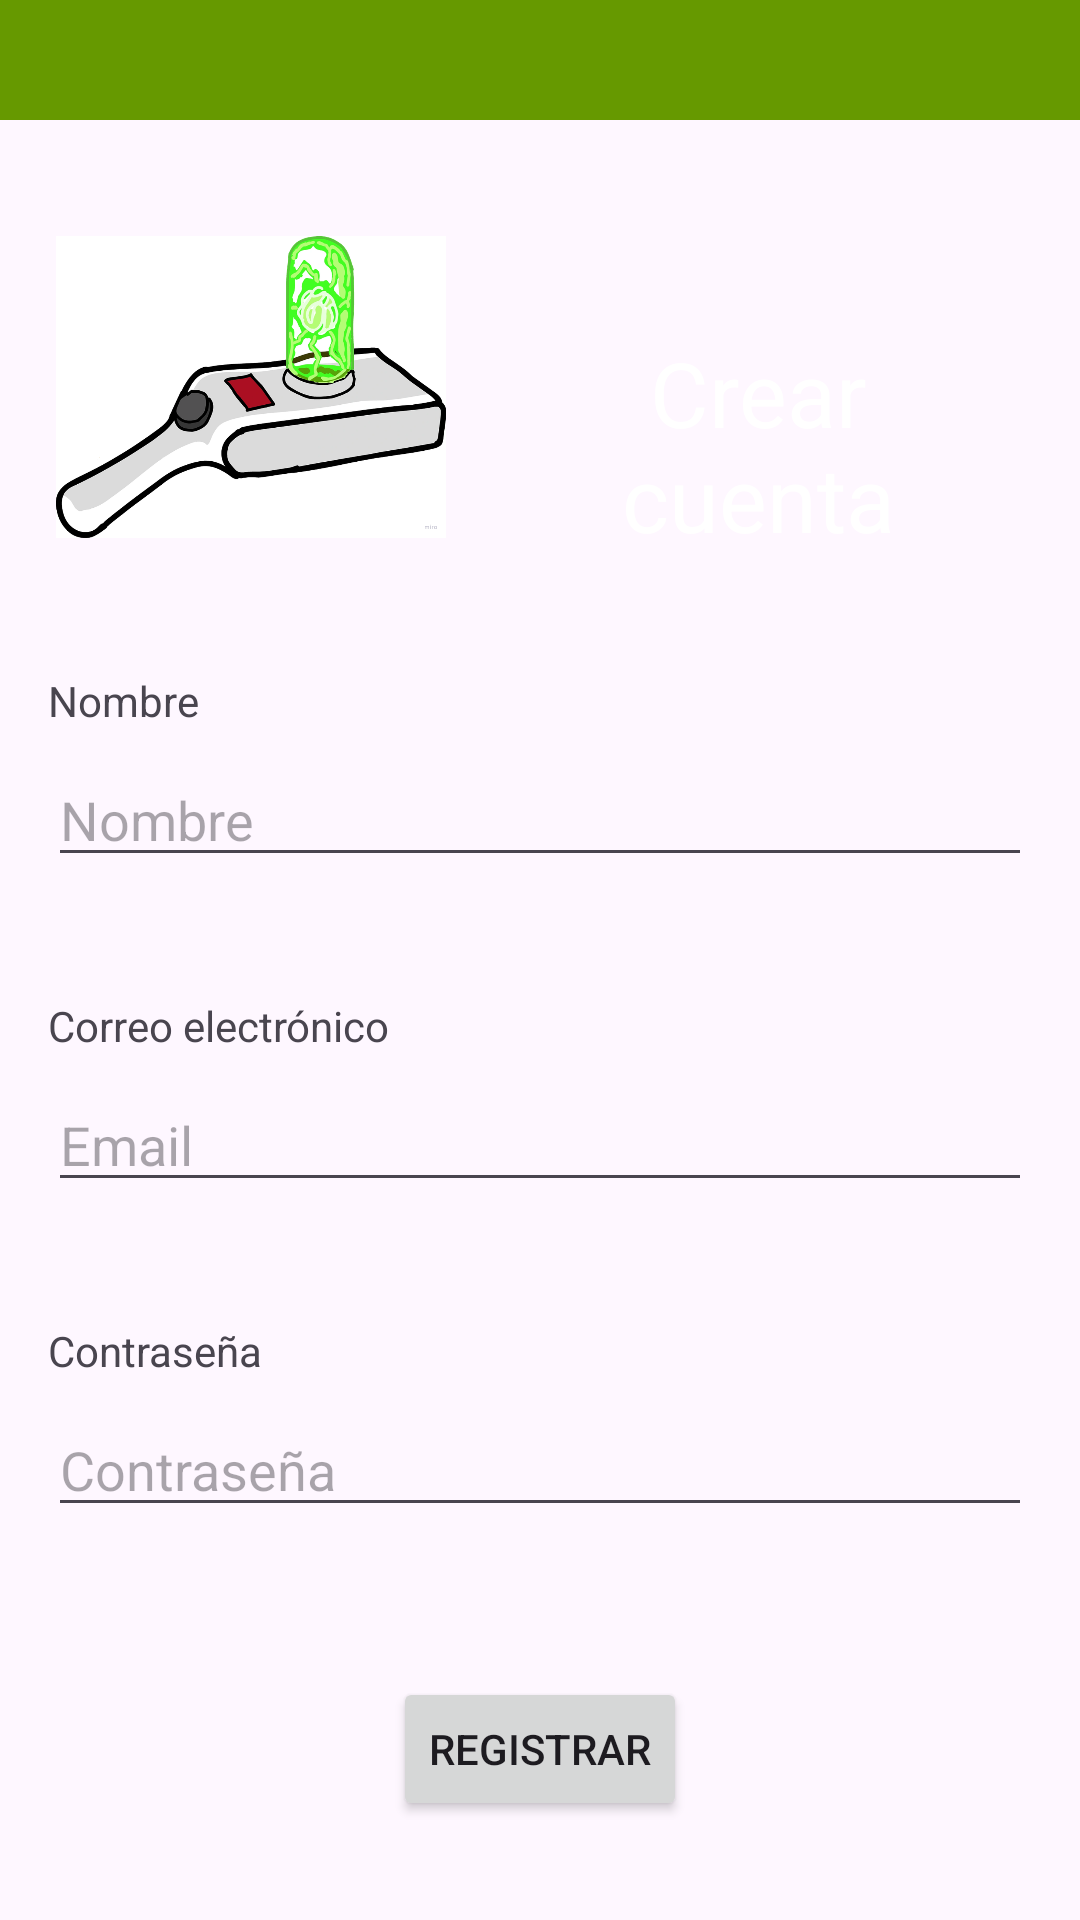

Reconstruct the res/layout file that produces this screen, plus the resources it refers to.
<!-- AndroidManifest.xml: application theme Theme.WikiRick -->
<!-- res/layout/activity_register.xml -->
<?xml version="1.0" encoding="utf-8"?>
<androidx.constraintlayout.widget.ConstraintLayout xmlns:android="http://schemas.android.com/apk/res/android"
    xmlns:app="http://schemas.android.com/apk/res-auto"
    xmlns:tools="http://schemas.android.com/tools"
    android:layout_width="match_parent"
    android:layout_height="match_parent">

    <ImageView
        android:id="@+id/imagenPistola"
        android:layout_width="130dp"
        android:layout_height="130dp"
        android:layout_marginTop="24dp"
        android:src="@drawable/img"
        app:layout_constraintEnd_toEndOf="parent"
        app:layout_constraintHorizontal_bias="0.081"
        app:layout_constraintStart_toStartOf="parent"
        app:layout_constraintTop_toBottomOf="@+id/Recuadro">

    </ImageView>

    <LinearLayout
        android:id="@+id/Recuadro"
        android:layout_width="match_parent"
        android:layout_height="40dp"
        android:layout_alignParentTop="true"
        android:background="@android:color/holo_green_dark"
        android:orientation="horizontal"
        app:layout_constraintEnd_toEndOf="parent"
        app:layout_constraintStart_toStartOf="parent"
        app:layout_constraintTop_toTopOf="parent">

    </LinearLayout>

    <ImageView
        android:id="@+id/portal"
        android:layout_width="200dp"
        android:layout_height="170dp"
        android:src="@drawable/portal"
        app:layout_constraintEnd_toEndOf="parent"
        app:layout_constraintStart_toEndOf="@+id/imagenPistola"
        app:layout_constraintTop_toTopOf="@+id/imagenPistola" />

    <TextView
        android:id="@+id/textViewHeader"
        android:layout_width="110dp"
        android:layout_height="wrap_content"
        android:text="Crear cuenta"
        android:gravity="center_horizontal"
        android:textColor="@android:color/background_light"
        android:textSize="30sp"
        app:layout_constraintBottom_toBottomOf="@+id/portal"
        app:layout_constraintEnd_toEndOf="@+id/portal"
        app:layout_constraintHorizontal_bias="0.48"
        app:layout_constraintStart_toStartOf="@+id/portal"
        app:layout_constraintTop_toTopOf="@+id/portal"
        app:layout_constraintVertical_bias="0.494" />

    <TextView
        android:id="@+id/textViewNombre"
        android:layout_width="wrap_content"
        android:layout_height="wrap_content"
        android:layout_marginStart="16dp"
        android:layout_marginTop="30dp"
        android:text="Nombre"
        app:layout_constraintStart_toStartOf="parent"
        app:layout_constraintTop_toBottomOf="@+id/imagenPistola" />

    <EditText
        android:id="@+id/editTextNombre"
        android:layout_width="0dp"
        android:layout_height="wrap_content"
        android:layout_marginStart="16dp"
        android:layout_marginTop="8dp"
        android:layout_marginEnd="16dp"
        android:hint="Nombre"
        android:inputType="text"
        android:maxLines="1"
        app:layout_constraintEnd_toEndOf="parent"
        app:layout_constraintStart_toStartOf="parent"
        app:layout_constraintTop_toBottomOf="@id/textViewNombre" />

    <TextView
        android:id="@+id/textViewEmail"
        android:layout_width="wrap_content"
        android:layout_height="wrap_content"
        android:layout_marginStart="16dp"
        android:layout_marginTop="40dp"
        android:text="Correo electrónico"
        app:layout_constraintStart_toStartOf="parent"
        app:layout_constraintTop_toBottomOf="@+id/editTextNombre" />

    <EditText
        android:id="@+id/editTextEmail"
        android:layout_width="0dp"
        android:layout_height="wrap_content"
        android:layout_marginStart="16dp"
        android:layout_marginTop="8dp"
        android:layout_marginEnd="16dp"
        android:hint="Email"
        android:inputType="textEmailAddress"
        android:maxLines="1"
        app:layout_constraintEnd_toEndOf="parent"
        app:layout_constraintStart_toStartOf="parent"
        app:layout_constraintTop_toBottomOf="@id/textViewEmail" />

    <TextView
        android:id="@+id/textViewPassword"
        android:layout_width="wrap_content"
        android:layout_height="wrap_content"
        android:layout_marginStart="16dp"
        android:layout_marginTop="40dp"
        android:text="Contraseña"
        app:layout_constraintStart_toStartOf="parent"
        app:layout_constraintTop_toBottomOf="@+id/editTextEmail" />

    <EditText
        android:id="@+id/editTextPassword"
        android:layout_width="0dp"
        android:layout_height="wrap_content"
        android:layout_marginStart="16dp"
        android:layout_marginTop="8dp"
        android:layout_marginEnd="16dp"
        android:hint="Contraseña"
        android:inputType="textPassword"
        android:maxLines="1"
        app:layout_constraintEnd_toEndOf="parent"
        app:layout_constraintStart_toStartOf="parent"
        app:layout_constraintTop_toBottomOf="@id/textViewPassword" />

    <Button
        android:id="@+id/buttonRegister"
        android:layout_width="wrap_content"
        android:layout_height="wrap_content"
        android:layout_marginTop="50dp"
        android:text="Registrar"
        app:layout_constraintEnd_toEndOf="parent"
        app:layout_constraintStart_toStartOf="parent"
        app:layout_constraintTop_toBottomOf="@id/editTextPassword" />
</androidx.constraintlayout.widget.ConstraintLayout>
<!-- resources referenced by this layout -->
<resources>
  <!-- drawable img: png bitmap (drawable, 255991 bytes) -->
  <style name="Theme.WikiRick" parent="Base.Theme.WikiRick" />
  <style name="Base.Theme.WikiRick" parent="Theme.Material3.DayNight.NoActionBar">
          <item name="colorPrimary">@android:color/holo_green_dark</item>
          <item name="colorPrimaryDark">@android:color/holo_green_dark</item>
          <item name="colorAccent">@android:color/holo_green_dark</item>
  
      </style>
</resources>
